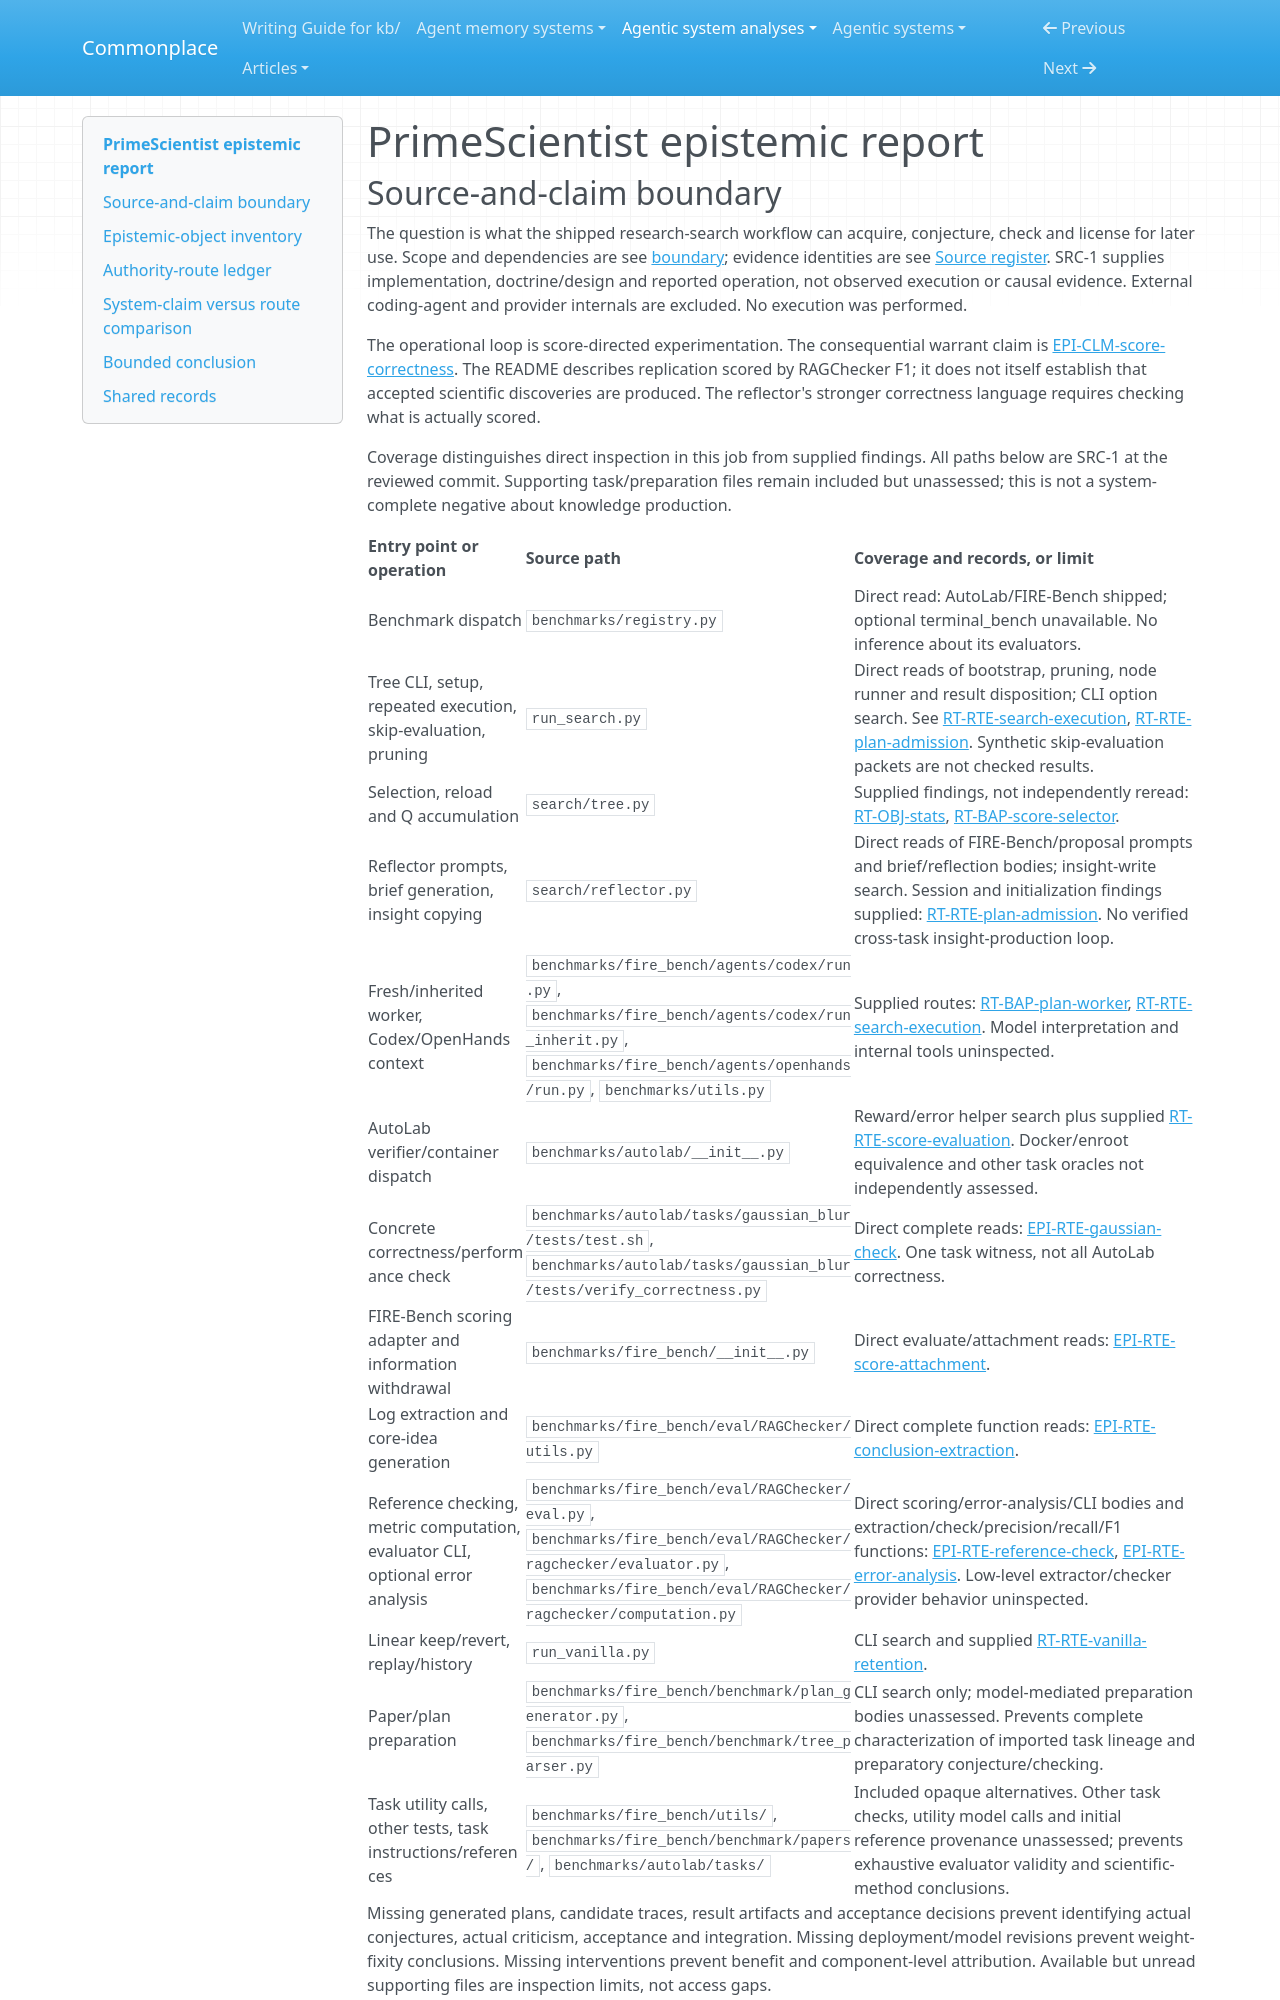

repository: zby/commonplace · page: agentic-system-analyses/retained/primescientist/epistemic/index.html · generator: mkdocs

---
type: agentic-system-analyses/types/agentic-system-epistemic-report.md
description: "PrimeScientist epistemic routes: benchmark evidence, conclusion reshaping and score-driven reliance at the frozen revision."
run-id: AAS-2026-10-14-primescientist-f880686cf98a-01
reviewed-boundary: "29971beac6f4f4b41309b1326762e1b83ceece98"
---

# PrimeScientist epistemic report
